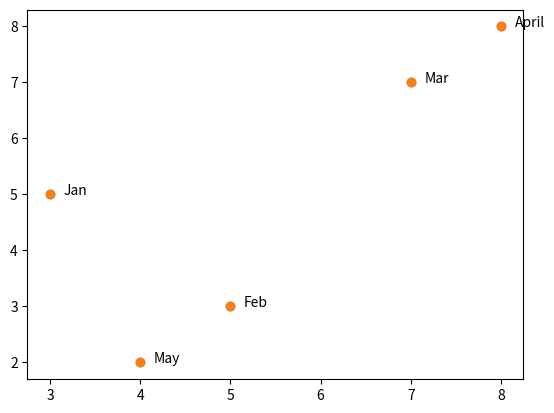

The script that saved this image:
import matplotlib.pyplot as plt
x = [3, 5, 7, 8, 4]
y = [5, 3, 7, 8, 2]
plt.scatter(x, y)
plt.show()




import matplotlib.pyplot as plt
x = [3, 5, 7, 8, 4]
y = [5, 3, 7, 8, 2]
labels = ["Jan", "Feb", "Mar", "April", "May"]
plt.scatter(x, y)
for i, j in enumerate(labels):
    plt.annotate(j, (x[i]+0.15, y[i]), fontsize=10)
plt.show()